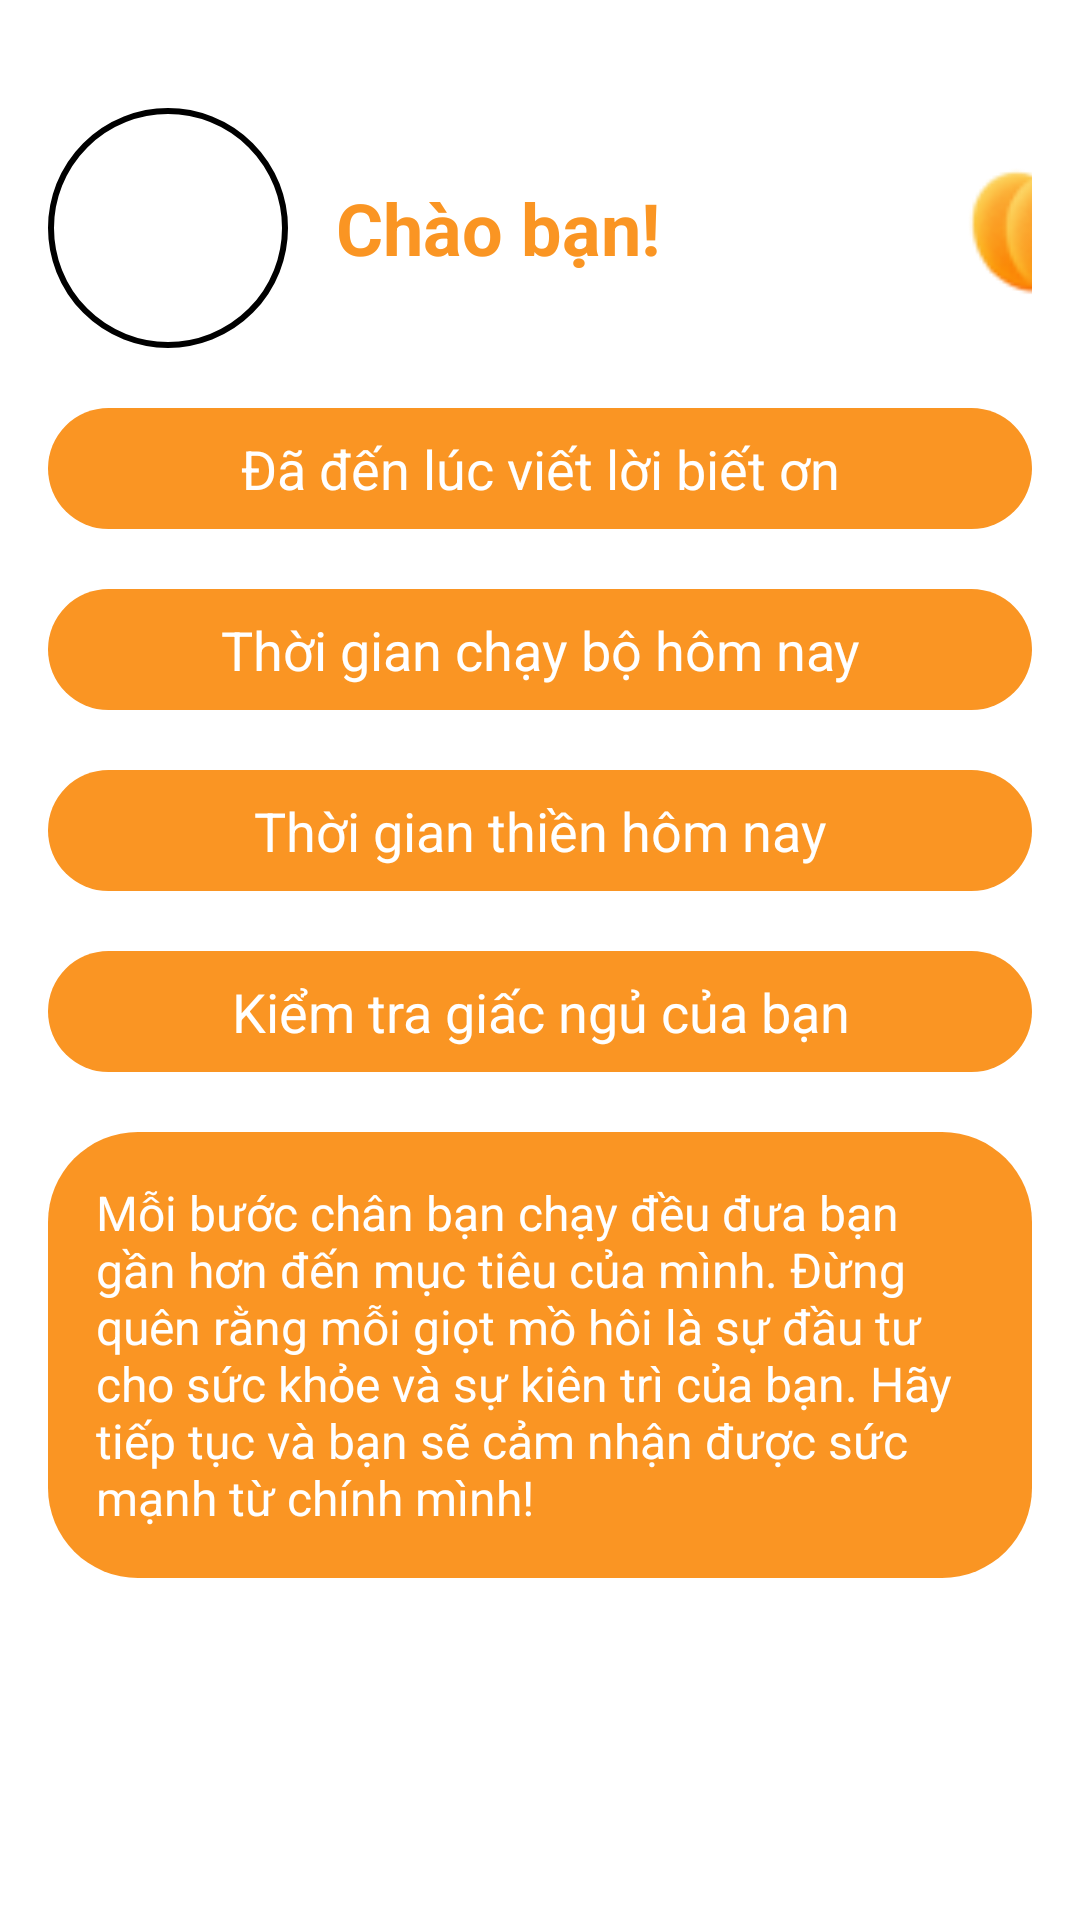

Write the Android layout XML for this screen, with the resource values it uses.
<!-- AndroidManifest.xml: application theme Theme.Asm -->
<!-- res/layout/frag_trangchu.xml -->
<?xml version="1.0" encoding="utf-8"?>
<LinearLayout xmlns:android="http://schemas.android.com/apk/res/android"
    android:orientation="vertical"
    android:layout_width="match_parent"
    android:layout_height="match_parent"
    android:padding="16dp">

    
    <LinearLayout
        android:layout_marginTop="20dp"
        android:layout_width="match_parent"
        android:layout_height="wrap_content"
        android:gravity="center_vertical">

        <com.google.android.material.imageview.ShapeableImageView
            android:id="@+id/headerImage"
            android:layout_width="80dp"
            android:layout_height="80dp"
            android:src="@drawable/imgtron"
            android:scaleType="centerCrop"

            android:layout_marginEnd="16dp" />

        <TextView
            android:id="@+id/header"
            android:layout_width="wrap_content"
            android:layout_height="wrap_content"
            android:text="Chào bạn!"
            android:textSize="24sp"
            android:textStyle="bold"
            android:textColor="#FA9523"
            android:layout_marginRight="100dp"/>
        <ImageView
            android:layout_width="50dp"
            android:layout_height="50dp"
            android:src="@drawable/logocon"
            />
    </LinearLayout>

    
    <TextView
        android:id="@+id/notification_gratitude"
        android:layout_width="match_parent"
        android:layout_height="wrap_content"
        android:gravity="center"
        android:background="@drawable/mautrangchu"
        android:text="Đã đến lúc viết lời biết ơn"
        android:textSize="18sp"
        android:padding="8dp"
        android:layout_marginTop="20dp"
        android:textColor="@color/white"/>

    <TextView
        android:id="@+id/notification_running"
        android:layout_width="match_parent"
        android:layout_height="wrap_content"
        android:gravity="center"
        android:text="Thời gian chạy bộ hôm nay"
        android:textSize="18sp"
        android:background="@drawable/mautrangchu"
        android:padding="8dp"
        android:layout_marginTop="20dp"
        android:textColor="@color/white" />

    <TextView
        android:id="@+id/notification_meditation"
        android:layout_width="match_parent"
        android:layout_height="wrap_content"
        android:background="@drawable/mautrangchu"
        android:gravity="center"
        android:text="Thời gian thiền hôm nay"
        android:textSize="18sp"
        android:padding="8dp"
        android:layout_marginTop="20dp"
        android:textColor="@color/white" />



    <TextView
        android:id="@+id/notification_sleep"
        android:layout_width="match_parent"
        android:layout_height="wrap_content"
        android:background="@drawable/mautrangchu"
        android:gravity="center"
        android:text="Kiểm tra giấc ngủ của bạn"
        android:textSize="18sp"
        android:padding="8dp"
        android:layout_marginTop="20dp"
        android:textColor="@color/white" />

    
    <TextView
        android:layout_width="match_parent"
        android:layout_height="wrap_content"
        android:text="Mỗi bước chân bạn chạy đều đưa bạn gần hơn đến mục tiêu của mình. Đừng quên rằng mỗi giọt mồ hôi là sự đầu tư cho sức khỏe và sự kiên trì của bạn. Hãy tiếp tục và bạn sẽ cảm nhận được sức mạnh từ chính mình!"
        android:textSize="16sp"
        android:padding="16dp"

        android:background="@drawable/mautrangchu"
        android:textColor="@color/white"
        android:layout_marginTop="20dp" />
</LinearLayout>
<!-- resources referenced by this layout -->
<resources>
  <!-- drawable imgtron (drawable) -->
  <?xml version="1.0" encoding="utf-8"?>
  <shape xmlns:android="http://schemas.android.com/apk/res/android">
      <solid android:color="@android:color/white"/>
      <corners android:radius="300dp"/>
      <stroke android:width="2dp" android:color="@android:color/black"/>
  </shape>
  <!-- drawable logocon: png bitmap (drawable, 2546 bytes) -->
  <!-- drawable mautrangchu (drawable) -->
  <?xml version="1.0" encoding="utf-8"?>
  <shape xmlns:android="http://schemas.android.com/apk/res/android">
  <corners android:radius="30dp"/>
      <solid android:color="#FA9523"/>
  </shape>
  <style name="Theme.Asm" parent="Base.Theme.Asm">
      
      <item name="android:navigationBarColor">@android:color/transparent</item>
      <item name="android:statusBarColor">@android:color/transparent</item>
      <item name="android:windowLightStatusBar">?attr/isLightTheme</item>
    </style>
  <!-- not gathered from this repository: default colours our renderer supplied (Android Studio template values) -->
  <color name="white">#FFFFFFFF</color>
</resources>
